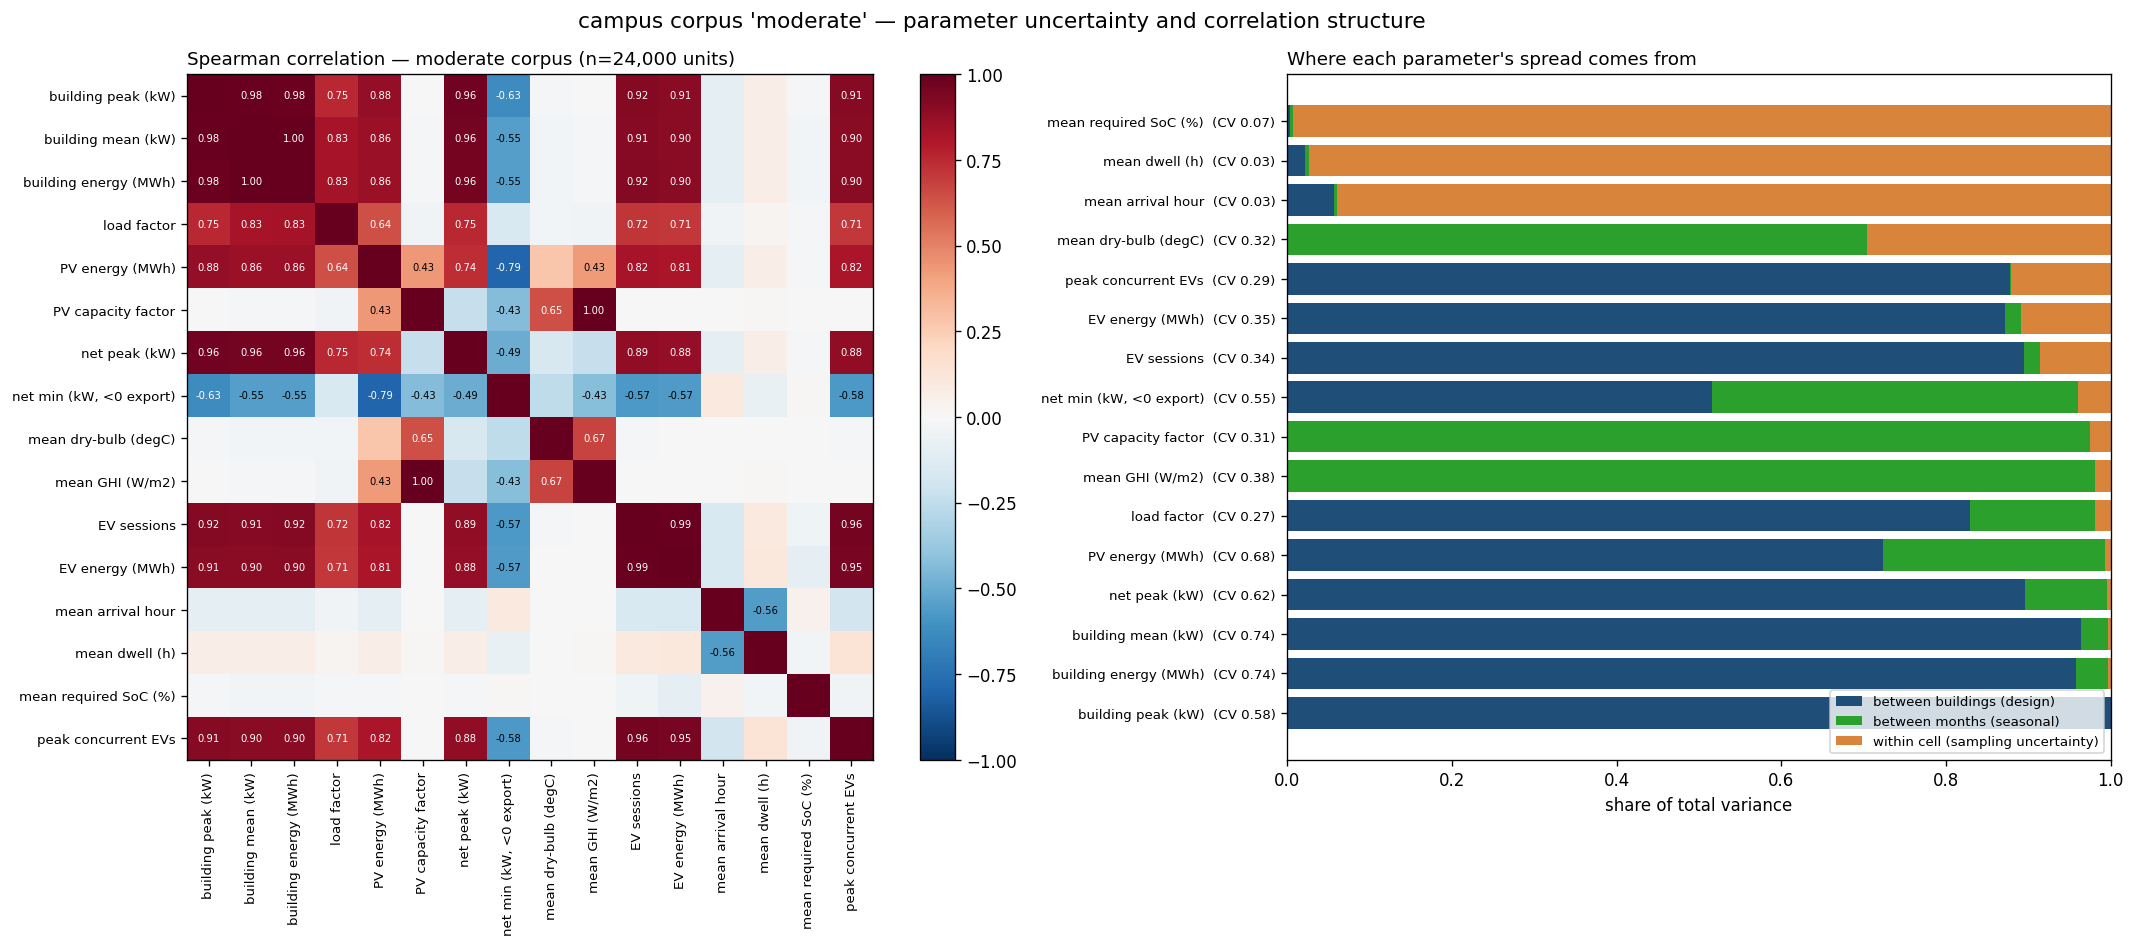

Source data for this figure (header and first rows):
metric, label, n, mean, sd, cv, p5, p50, p95, iqr, range_p5_p95, within_cell_sd, within_cell_cv, var_share_building, var_share_month, var_share_sampling
bl_peak_kw, building peak (kW), 24000, 290.0, 167, 0.576, 50.0, 275.0, 600.0, 250.0, 550.0, 1.934303781204915e-14, 6.190781866127977e-17, 1.0, 0.0, 0.0
bl_mean_kw, building mean (kW), 24000, 142, 104.6, 0.7366, 16.27, 111.6, 329.8, 172.5, 313.5, 4.808, 0.0352, 0.9634, 0.03311, 0.003494
bl_energy_mwh, building energy (MWh), 24000, 104, 76.84, 0.7387, 11.92, 82.77, 244.1, 127.6, 232.2, 3.518, 0.0352, 0.9584, 0.03817, 0.003475
bl_load_factor, load factor, 24000, 0.438, 0.1175, 0.2684, 0.3027, 0.4163, 0.6388, 0.2104, 0.3362, 0.01516, 0.0352, 0.8294, 0.1514, 0.01921
pv_energy_mwh, PV energy (MWh), 24000, 39.84, 26.97, 0.6769, 7.033, 34.63, 94.71, 36.8, 87.67, 1.851, 0.04696, 0.7236, 0.2697, 0.006647
pv_capacity_factor, PV capacity factor, 24000, 0.1875, 0.05722, 0.3052, 0.1003, 0.1946, 0.2662, 0.1114, 0.1658, 0.008758, 0.04696, 0.0002009, 0.9745, 0.02526
net_peak_kw, net peak (kW), 24000, 227.7, 142, 0.6234, 38.27, 208.9, 493.3, 212.1, 455, 7.974, 0.03973, 0.8954, 0.09991, 0.004703
net_min_kw, net min (kW, <0 export), 24000, -108.4, 59.31, 0.547, -213.4, -105.4, -22.02, 76.64, 191.3, 10.06, 0.6093, 0.5155, 0.445, 0.03948
wx_mean_temp_c, mean dry-bulb (degC), 24000, 14.94, 4.732, 0.3167, 7.306, 14.98, 22.36, 7.304, 15.06, 2.576, 0.1865, 0.001174, 0.7031, 0.2957
wx_mean_ghi, mean GHI (W/m2), 24000, 221.5, 83.95, 0.379, 100, 225.4, 340.2, 166.8, 240.2, 10.98, 0.04957, 0.0001451, 0.9804, 0.01947
n_sessions, EV sessions, 24000, 286.8, 98.12, 0.3422, 114.0, 296.0, 439.0, 146.0, 325.0, 28.63, 0.1096, 0.8942, 0.01938, 0.08645
ev_energy_mwh, EV energy (MWh), 24000, 3.706, 1.285, 0.3469, 1.451, 3.815, 5.702, 1.896, 4.251, 0.4215, 0.1242, 0.8715, 0.01915, 0.1093
arr_hour_mean, mean arrival hour, 24000, 8.601, 0.2202, 0.0256, 8.268, 8.589, 8.977, 0.2731, 0.7096, 0.2084, 0.02421, 0.05656, 0.004181, 0.9393
dwell_h_mean, mean dwell (h), 24000, 7.012, 0.2057, 0.02934, 6.673, 7.016, 7.336, 0.2603, 0.6629, 0.1987, 0.02836, 0.02117, 0.005032, 0.9738
req_soc_mean, mean required SoC (%), 24000, 57.02, 4.253, 0.07459, 50.2, 56.97, 64.05, 5.474, 13.85, 4.165, 0.073, 0.003673, 0.003208, 0.9931
peak_concurrency, peak concurrent EVs, 24000, 14, 4.055, 0.2897, 7.0, 14.0, 20.0, 6.0, 13.0, 1.402, 0.1052, 0.878, 0.0003446, 0.1217
